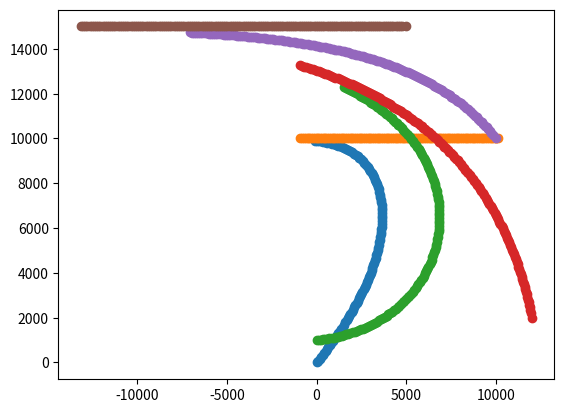

This chart was generated by the following Python code:
# Copyright (c) 2025 sakib-maho
# Licensed under the MIT License
# See LICENSE file for details

# -*- coding: utf-8 -*-
"""Pure pursuit .ipynb

Automatically generated by Colaboratory.

Original file is located at
    https://colab.research.google.com/<link-removed>
"""

import numpy as np
import matplotlib.pyplot as plt

position_of_a = [0, 0]
position_of_b = [10000, 10000]
va = 60
attack_distance = 1000
time_limit = 300
deltaT = 2
vb = 50
deltaS = va*deltaT
aX = []
aY = []
bX = []
bY = []
aX.append(position_of_a[0])
aY.append(position_of_a[1])
bX.append(position_of_b[0])
bY.append(position_of_b[1])
while time_limit != 0:
    point1 = np.array((position_of_a[0], position_of_a[1]))
    point2 = np.array((position_of_b[0], position_of_b[1]))
    dist = np.linalg.norm(point1 - point2)
    print(position_of_a)
    print(position_of_b)
    print(f'========Distance: {dist}======')
    if dist <= attack_distance:
        print("A attacked B")
        break
    cos_theta = (position_of_b[0] - position_of_a[0]) / dist
    sin_theta = (position_of_b[1] - position_of_a[1]) / dist
    delta_X = cos_theta*deltaS
    delta_Y = sin_theta*deltaS

    aX.append(position_of_a[0]+((position_of_b[0] - position_of_a[0]) / dist)*va*deltaT)
    aY.append(position_of_a[1]+((position_of_b[1] - position_of_a[1]) / dist)*va*deltaT)

    bX.append(position_of_b[0]+(vb*deltaT))
    bY.append(position_of_b[1])

    position_of_a[0] = position_of_a[0]+delta_X
    position_of_a[1] = position_of_a[1]+delta_Y

    position_of_b[0] = position_of_b[0] - (vb*deltaT)
    #position_of_b[1] = position_of_b[1]

    time_limit = time_limit - 2


print(aX)
print(aY)
print(bX)
print(bY)


plt.scatter(aX, aY)
plt.scatter(bX, bY)

import numpy as np
import matplotlib.pyplot as plt

position_of_a = [0, 1000]
position_of_b = [12000, 2000]
position_of_c = [10000, 10000]
position_of_d = [5000, 15000]
va = 60
vb = 60
vc = 60
vd = 60
attack_distance = 1000
time_limit = 300
deltaT = 2

deltaS = va*deltaT
aX = []
aY = []
bX = []
bY = []

cX = []
cY = []
dX = []
dY = []


aX.append(position_of_a[0])
aY.append(position_of_a[1])
bX.append(position_of_b[0])
bY.append(position_of_b[1])
cX.append(position_of_c[0])
cY.append(position_of_c[1])
dX.append(position_of_d[0])
dY.append(position_of_d[1])

flag = True

while time_limit != 0:
    point1 = np.array((position_of_a[0], position_of_a[1]))
    point2 = np.array((position_of_b[0], position_of_b[1]))
    dist = np.linalg.norm(point1 - point2)

    point3 = np.array((position_of_b[0], position_of_b[1]))
    point4 = np.array((position_of_c[0], position_of_c[1]))
    dist1 = np.linalg.norm(point3 - point4)

    point5 = np.array((position_of_c[0], position_of_c[1]))
    point6 = np.array((position_of_d[0], position_of_d[1]))
    dist2 = np.linalg.norm(point5 - point6)

    print(position_of_a)
    print(position_of_b)
    print(position_of_c)
    print(position_of_d)

    print(f'========Distance A to B: {dist}======')
    print(f'========Distance B to C: {dist1}======')
    print(f'========Distance C to D: {dist2}======')
    if dist <= attack_distance:
        print("A attacked B")
        flag = False
        break
    elif dist1 <= attack_distance:
        print("B attacked C")
        flag = False
        break
    elif dist2 <= attack_distance:
        print("C attacked D")
        flag = False
        break
    cos_theta = (position_of_b[0] - position_of_a[0]) / dist
    sin_theta = (position_of_b[1] - position_of_a[1]) / dist
    delta_X = cos_theta*deltaS
    delta_Y = sin_theta*deltaS

    aX.append(position_of_a[0]+((position_of_b[0] - position_of_a[0]) / dist)*va*deltaT)
    aY.append(position_of_a[1]+((position_of_b[1] - position_of_a[1]) / dist)*va*deltaT)

    position_of_a[0] = position_of_a[0]+delta_X
    position_of_a[1] = position_of_a[1]+delta_Y

    position_of_b[0] = position_of_b[0] + ((position_of_c[0] - position_of_b[0]) / dist1)*(deltaT*vb)
    position_of_b[1] = position_of_b[1] + ((position_of_c[1] - position_of_b[1]) / dist1)*(deltaT*vb)

    bX.append(position_of_b[0] + ((position_of_c[0] - position_of_b[0]) / dist1)*(deltaT*vb))
    bY.append(position_of_b[1] + ((position_of_c[1] - position_of_b[1]) / dist1)*(deltaT*vb))

    position_of_c[0] = position_of_c[0] + ((position_of_d[0] - position_of_c[0]) / dist2) * (deltaT * vc)
    position_of_c[1] = position_of_c[1] + ((position_of_d[1] - position_of_c[1]) / dist2) * (deltaT * vc)

    cX.append(position_of_c[0] + ((position_of_d[0] - position_of_c[0]) / dist2) * (deltaT * vc))
    cY.append(position_of_c[1] + ((position_of_d[1] - position_of_c[1]) / dist2) * (deltaT * vc))

    position_of_d[0] = position_of_d[0] - (deltaT * vd)

    dX.append(position_of_d[0] - (deltaT * vd))
    dY.append(position_of_d[1])

    #position_of_d[1] = position_of_b[1] + ((position_of_b[1] - position_of_c[1]) / dist1) * (deltaT * vb)

    time_limit = time_limit - 2


print(aX)
print(aY)
print(bX)
print(bY)
print(cX)
print(cY)
print(dX)
print(dY)

if flag:
  print("Out of attack range. Attack not possiable from A to B or B to C or C to D.")

plt.scatter(aX, aY)
plt.scatter(bX, bY)
plt.scatter(cX, cY)
plt.scatter(dX, dY)